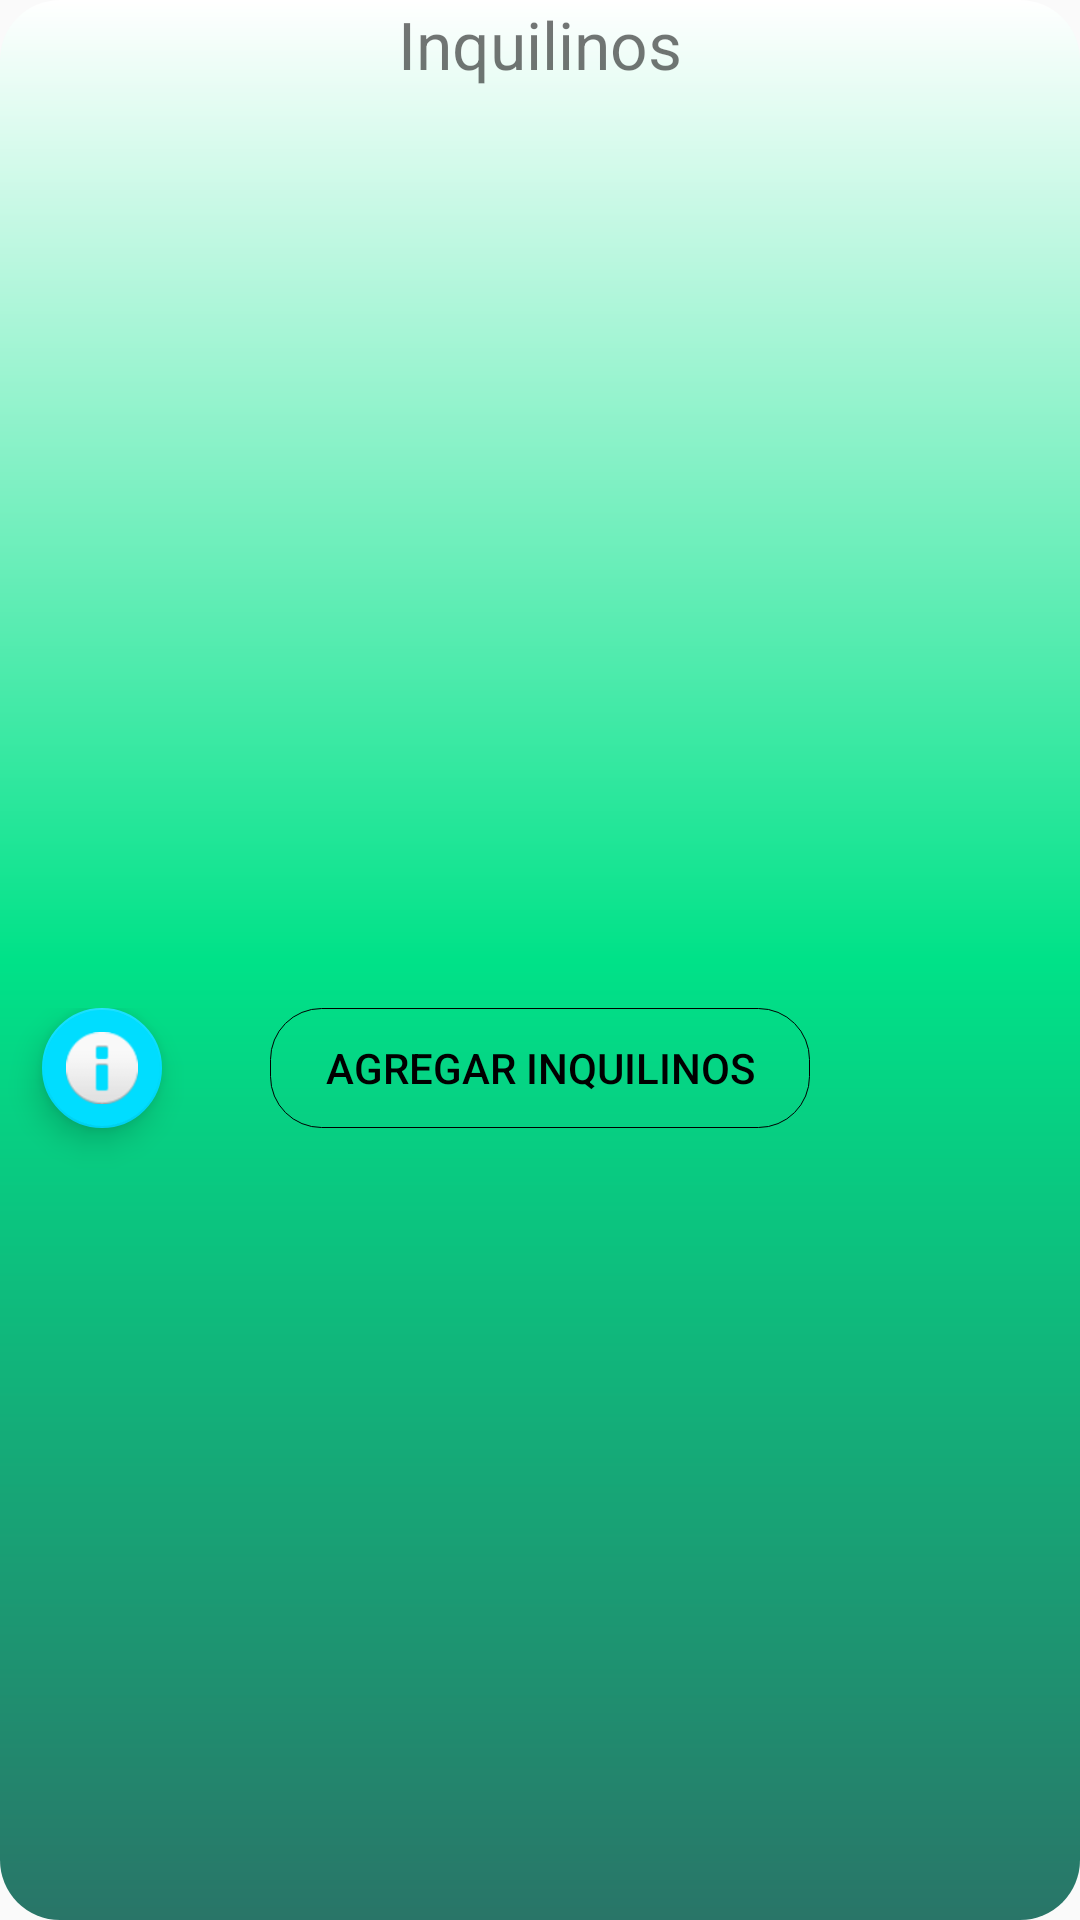

Layout XML and referenced resources for this Android screen:
<!-- AndroidManifest.xml: application theme AppTheme -->
<!-- res/layout/fragment_fragment_inquilinos_list.xml -->
<LinearLayout xmlns:android="http://schemas.android.com/apk/res/android"
    xmlns:tools="http://schemas.android.com/tools"
    xmlns:app="http://schemas.android.com/apk/res-auto"
    android:layout_width="match_parent"
    android:layout_height="match_parent"
    android:orientation="vertical"
    android:id="@+id/cont_todo_list"
    android:background="@drawable/backgen"
    tools:context="com.example.juanb.ubusiness.Screens.Fragments.FragmentInquilinosList">

    

    <RelativeLayout
        android:layout_width="match_parent"
        android:layout_height="42dp">

        <TextView
            android:layout_width="match_parent"
            android:layout_height="wrap_content"
            android:gravity="center"
            android:text="Inquilinos"
            android:textSize="22sp"
            android:layout_alignParentTop="true"
            android:layout_alignParentLeft="true"
            android:layout_alignParentStart="true" />

</RelativeLayout>

    <android.support.v7.widget.RecyclerView
        android:id="@+id/lst_todos"
        android:layout_width="match_parent"
        android:layout_height="294dp" />
<RelativeLayout
    android:layout_width="match_parent"
    android:layout_height="match_parent">

    <android.support.design.widget.FloatingActionButton
        android:id="@+id/fablist"
        android:layout_width="wrap_content"
        android:layout_height="wrap_content"
        android:layout_gravity="bottom|end"
        app:srcCompat="@android:drawable/ic_dialog_info"
        android:layout_marginLeft="14dp"
        android:layout_marginStart="14dp"
        android:layout_alignParentTop="true"
        android:layout_alignParentLeft="true"
        android:layout_alignParentStart="true"
        app:backgroundTint="@android:color/holo_blue_bright"
        app:rippleColor="?attr/actionMenuTextColor"
        app:fabSize="mini" />

    <Button
        android:id="@+id/btn_add_inqui"
        android:layout_width="180dp"
        android:layout_height="40dp"
        android:text="Agregar Inquilinos"
        android:background="@drawable/button_border"
        android:textColor="@android:color/black"
        android:elevation="4dp"
        android:layout_alignParentTop="true"
        android:layout_centerHorizontal="true" />


</RelativeLayout>


</LinearLayout>
<!-- resources referenced by this layout -->
<resources>
  <!-- drawable backgen (drawable) -->
  <?xml version="1.0" encoding="utf-8"?>
  <shape xmlns:android="http://schemas.android.com/apk/res/android"
      android:shape="rectangle">
      <gradient android:startColor="#FFFFFF"
          android:centerColor="#00E288"
          android:endColor="#297568"
          android:angle="270" />
      <corners android:radius="20dp" />
      <stroke android:width="0px" android:color="#000000" />
  </shape>
  <!-- drawable button_border (drawable) -->
  <?xml version="1.0" encoding="utf-8"?>
  <shape xmlns:android="http://schemas.android.com/apk/res/android"
      android:shape="rectangle">
      <gradient android:startColor="@null"
          android:endColor="@null"
          android:angle="270" />
      <corners android:radius="17dp" />
      <stroke android:width="1px" android:color="#000000" />
  </shape>
  <style name="AppTheme" parent="Theme.AppCompat.Light.DarkActionBar">
          
          <item name="colorPrimary">#8100876a</item>
          <item name="colorPrimaryDark">#8100876a</item>
          <item name="colorAccent">#3F51B5</item>
  
  
      </style>
</resources>
